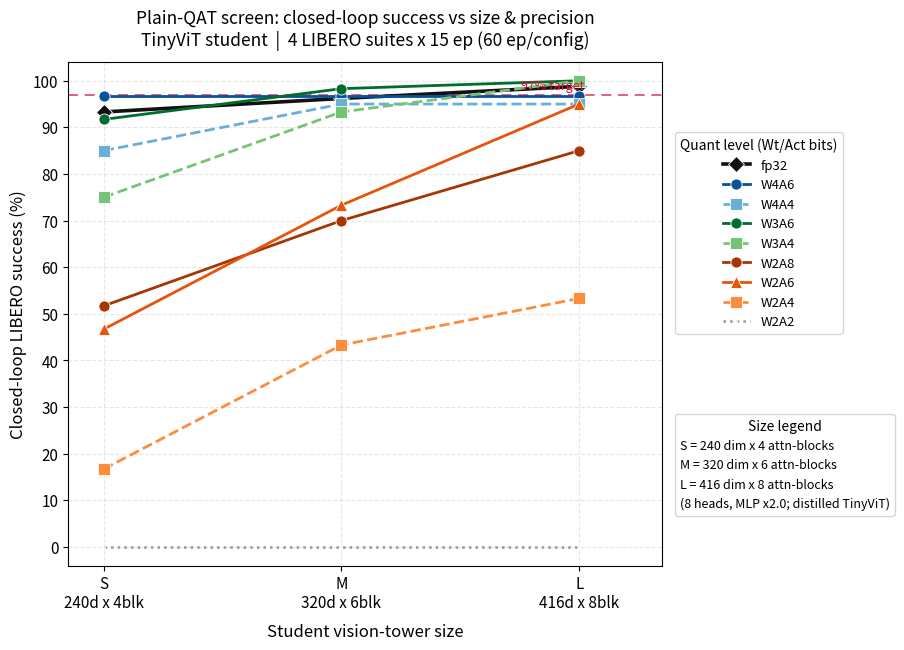

Generate this figure with matplotlib:
"""Plain-QAT (2000-step screen) closed-loop LIBERO success: size x precision.

One curve per quantization level; x-axis = student size (S/M/L). Colors grouped by
weight precision (fp32=black, 4b=blue, 3b=green, 2b=warm), activation shown via
shade/linestyle/marker. Screen = 15 ep/suite x 4 suites (60 ep) -> interim numbers
(pre-qatfix, single seed, under-trained); see CI note in the report.
"""
from __future__ import annotations
import matplotlib.pyplot as plt
from matplotlib.lines import Line2D

SIZES = ["S", "M", "L"]
XTICKS = ["S\n240d x 4blk", "M\n320d x 6blk", "L\n416d x 8blk"]
X = [0, 1, 2]

# row -> (S, M, L) closed-loop success %  (plain-QAT screen)
DATA = {
    "fp32": [93.3, 96.2, 98.8],
    "W4A6": [96.7, 96.7, 96.7],
    "W4A4": [85.0, 95.0, 95.0],
    "W3A6": [91.7, 98.3, 100.0],
    "W3A4": [75.0, 93.3, 100.0],
    "W2A8": [51.7, 70.0, 85.0],
    "W2A6": [46.7, 73.3, 95.0],
    "W2A4": [16.7, 43.3, 53.3],
    "W2A2": [0.0, 0.0, 0.0],
}

# per-row style: color, linestyle, marker, linewidth
STYLE = {
    "fp32": ("#111111", "-",  "D", 2.6),
    "W4A6": ("#08519c", "-",  "o", 2.0),
    "W4A4": ("#6baed6", "--", "s", 2.0),
    "W3A6": ("#006d2c", "-",  "o", 2.0),
    "W3A4": ("#74c476", "--", "s", 2.0),
    "W2A8": ("#a63603", "-",  "o", 2.0),
    "W2A6": ("#e6550d", "-",  "^", 2.0),
    "W2A4": ("#fd8d3c", "--", "s", 2.0),
    "W2A2": ("#969696", ":",  "x", 1.8),
}

plt.rcParams.update({"font.size": 11, "axes.grid": True,
                     "grid.alpha": 0.3, "grid.linestyle": "--"})
fig, ax = plt.subplots(figsize=(9.2, 6.6), dpi=150)

for name, ys in DATA.items():
    c, ls, mk, lw = STYLE[name]
    ax.plot(X, ys, color=c, linestyle=ls, marker=mk, linewidth=lw,
            markersize=8, label=name, zorder=3,
            markeredgecolor="white", markeredgewidth=0.6)

ax.axhline(97, color="crimson", lw=1.2, ls=(0, (6, 4)), alpha=0.8, zorder=1)
ax.text(2.02, 97.4, "97% target", color="crimson", fontsize=9, va="bottom", ha="right")

ax.set_xticks(X)
ax.set_xticklabels(XTICKS)
ax.set_xlim(-0.15, 2.35)
ax.set_ylim(-4, 104)
ax.set_yticks(range(0, 101, 10))
ax.set_xlabel("Student vision-tower size", fontsize=12, labelpad=8)
ax.set_ylabel("Closed-loop LIBERO success (%)", fontsize=12)
ax.set_title("Plain-QAT screen: closed-loop success vs size & precision\n"
             "TinyViT student  |  4 LIBERO suites x 15 ep (60 ep/config)",
             fontsize=12.5, pad=12)

# main legend (quant levels)
leg1 = ax.legend(title="Quant level (Wt/Act bits)", loc="center left",
                 bbox_to_anchor=(1.01, 0.66), frameon=True, fontsize=9.5,
                 title_fontsize=10)
ax.add_artist(leg1)

# secondary legend: S/M/L definition
sml = [
    Line2D([], [], color="none", label="S = 240 dim x 4 attn-blocks"),
    Line2D([], [], color="none", label="M = 320 dim x 6 attn-blocks"),
    Line2D([], [], color="none", label="L = 416 dim x 8 attn-blocks"),
    Line2D([], [], color="none", label="(8 heads, MLP x2.0; distilled TinyViT)"),
]
ax.legend(handles=sml, title="Size legend", loc="center left",
          bbox_to_anchor=(1.01, 0.20), frameon=True, fontsize=9,
          title_fontsize=10, handlelength=0, handletextpad=0)

fig.tight_layout()
out = "plain_qat_sweep.png"
fig.savefig(out, bbox_inches="tight")
print("wrote", out)
